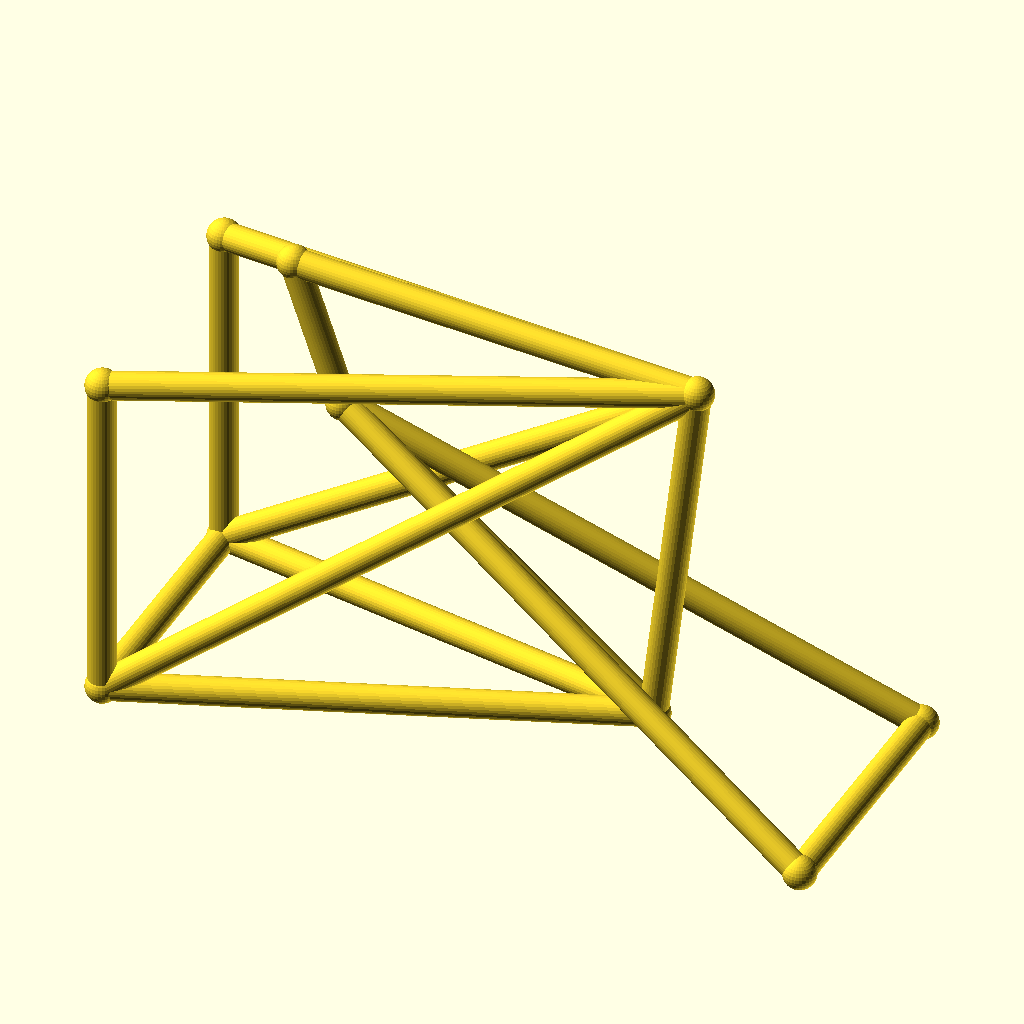
Cell 1 — every parameter at its default value.
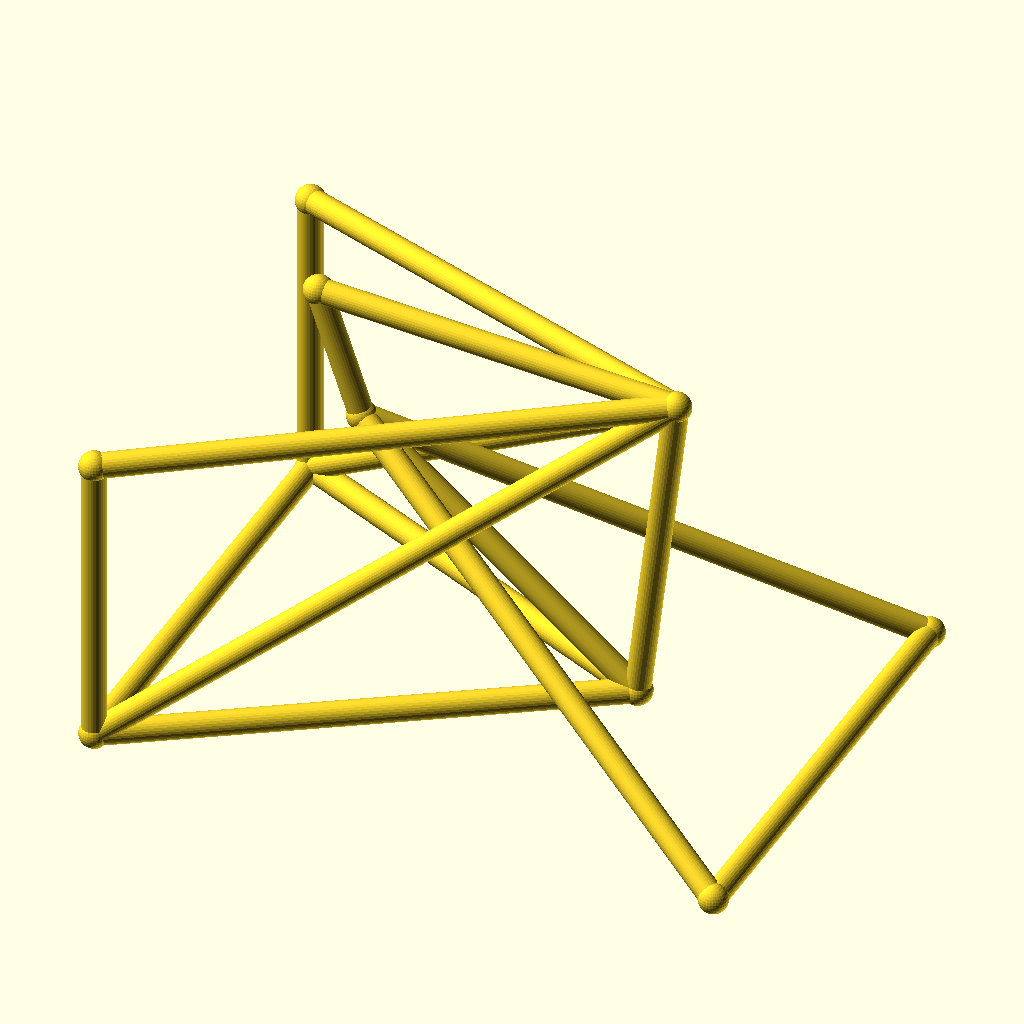
Cell 2: the same model with track = 96.
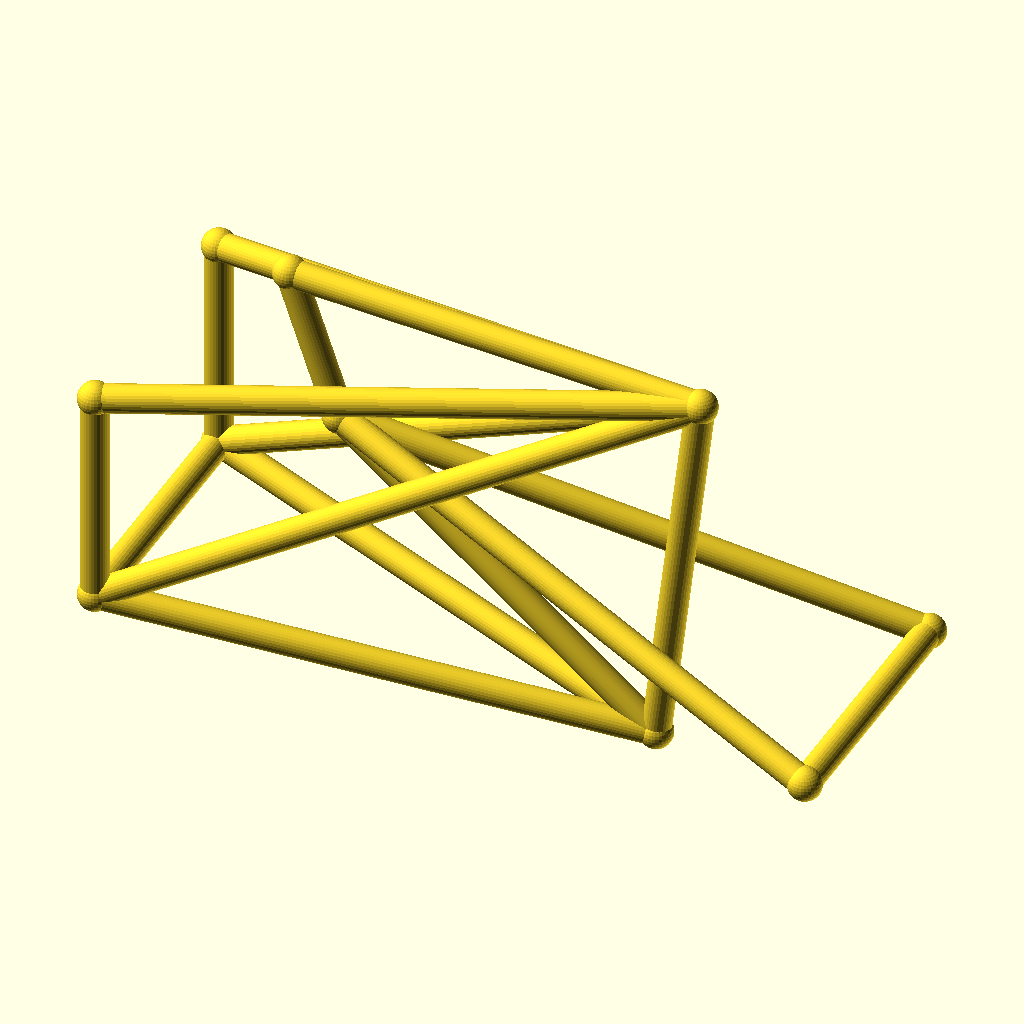
Cell 3 — hub_z set to 44, the other parameters unchanged.
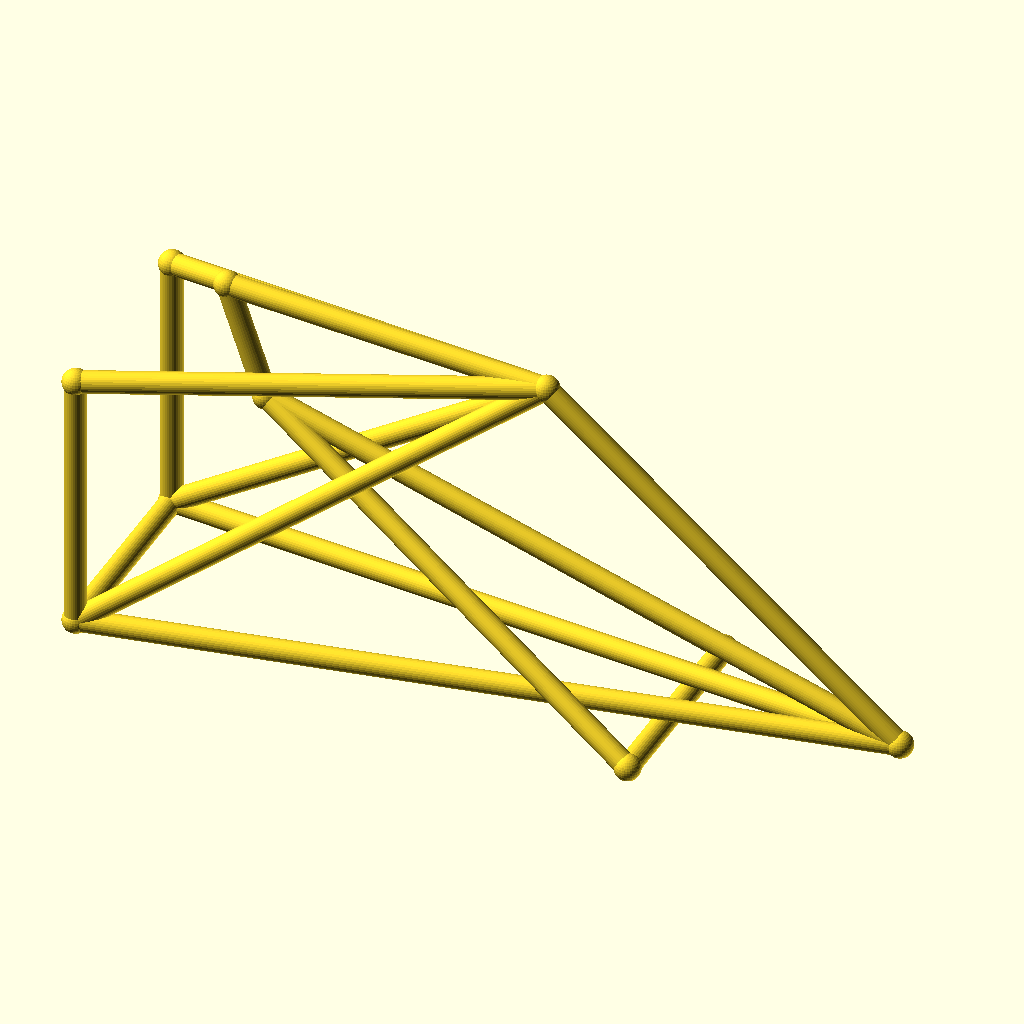
Cell 4: the same model with bb_x = 180.
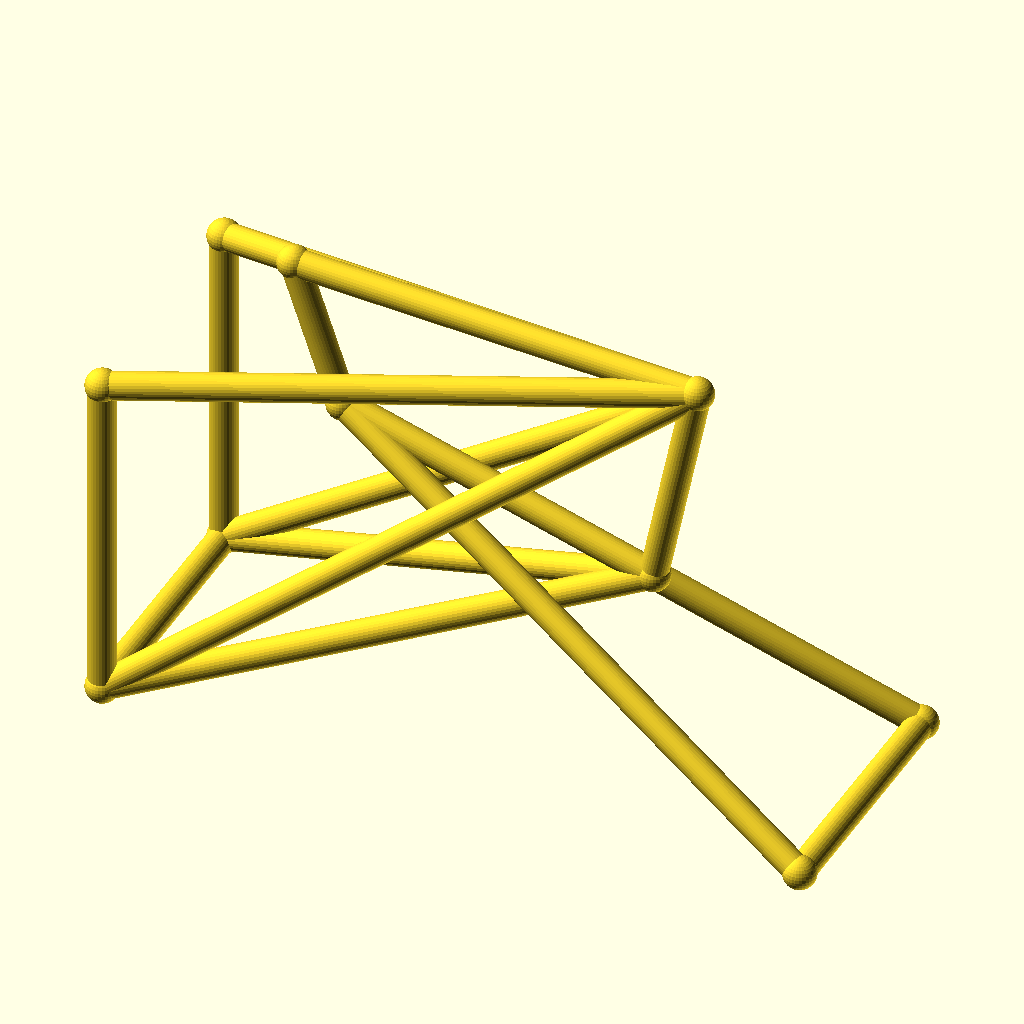
Cell 5: the same model with bb_z = 56.
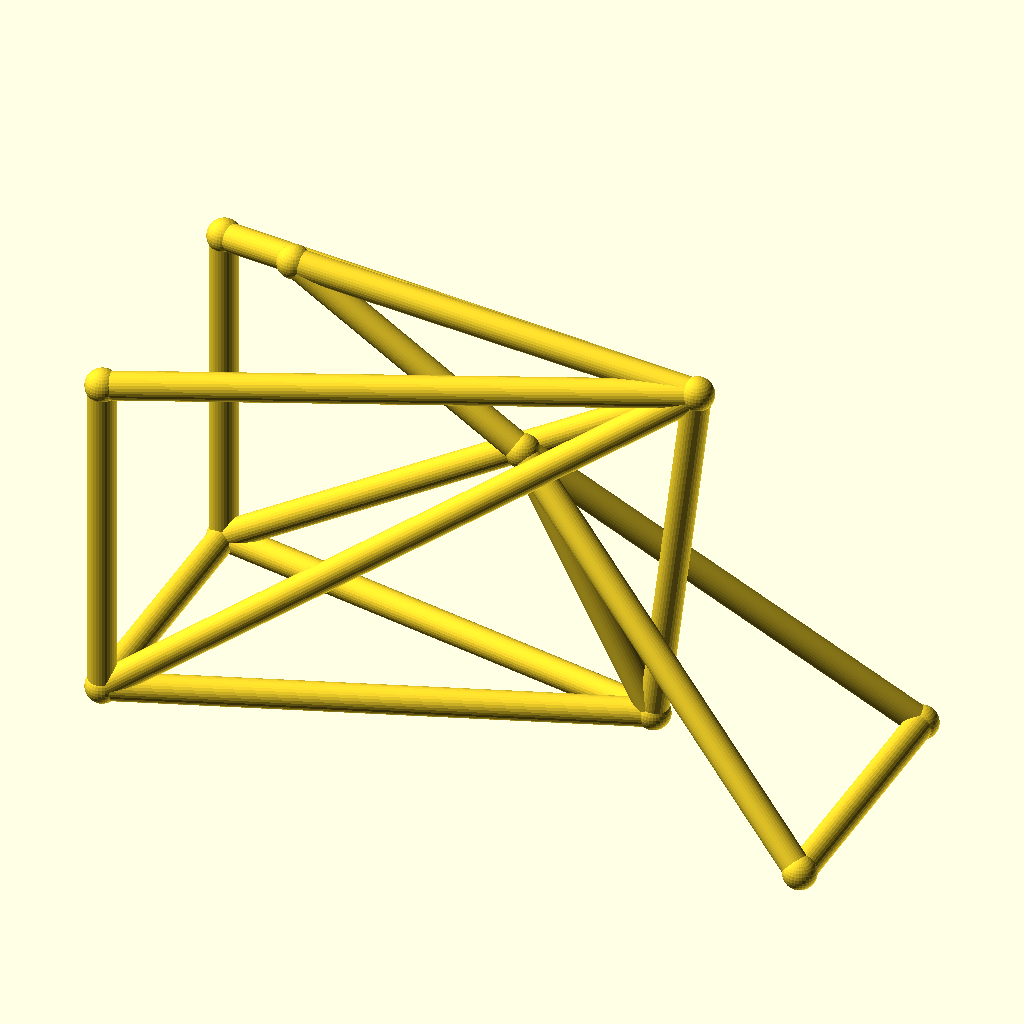
Cell 6: ht_bot_x = 66 (everything else at default).
All cells are drawn from the same view direction (rotation 55°, 0°, 25°, orthographic, colour scheme Cornfield), but the view is re-fitted for each cell, so position and scale can differ between cells as well as the parameter.
Source of the model, optional_data/data/wire3/bikeframe/scene_0193.scad:
$fn = 32;

// ----------------------------------------------------------------------
// Bicycle frame: diamond frame, wheelbase 128 mm, with rack
// ----------------------------------------------------------------------

// --- parameters (mm) ---
track = 48;               // distance between the rear dropouts
hub_z = 22;               // wheel hub height
bb_x = 90;                // bottom bracket X
bb_z = 28;                // bottom bracket height
ht_bot_x = 33;            // head tube bottom X
ht_bot_z = 74;            // head tube bottom height
ht_top_x = 24;            // head tube top X
ht_top_z = 100;           // head tube top height
st_x = 98;                // seat cluster X
st_z = 95;                // seat cluster height
fh_x = 128;               // front hub X (wheelbase)
tube_r = 2.5;             // frame tube radius
joint_r = 3;              // joint ball radius
rack_z = 83;              // luggage rack height

bbox_x = fh_x + 2 * joint_r;  // overall X, joints included
bbox_y = track + 2 * joint_r;  // overall Y, joints included
bbox_z = 100 - hub_z + 2 * joint_r;  // overall Z, joints included
tube_d = 2 * tube_r;  // frame tube diameter
wheelbase = fh_x;  // rear axle to front hub
nodes = [[bb_x, 0, bb_z], [ht_bot_x, 0, ht_bot_z], [ht_top_x, 0, ht_top_z], [st_x, 0, st_z], [0, track / 2, hub_z], [0, -track / 2, hub_z], [fh_x, track / 2, hub_z], [fh_x, -track / 2, hub_z], [0, track / 2, rack_z], [0, -track / 2, rack_z]];

module member(a, b, r) {
  /* round stock from joint a to joint b, ends buried in the joint balls */
  d = b - a;
  length = norm(d);
  translate(a) rotate([0, acos(d[2] / length), atan2(d[1], d[0])])
    cylinder(h = length, r = r);
}

module joint(p, r) {
  /* ball at the joint centre, fatter than every member meeting there */
  translate(p) sphere(r = r);
}

/* members - each call is one graph edge */
member(nodes[1], nodes[2], tube_r);
member(nodes[1], nodes[0], tube_r);
member(nodes[2], nodes[3], tube_r);
member(nodes[3], nodes[0], tube_r);
member(nodes[0], nodes[4], tube_r);
member(nodes[0], nodes[5], tube_r);
member(nodes[3], nodes[4], tube_r);
member(nodes[3], nodes[5], tube_r);
member(nodes[1], nodes[6], tube_r);
member(nodes[1], nodes[7], tube_r);
member(nodes[6], nodes[7], tube_r);
member(nodes[4], nodes[5], tube_r);
member(nodes[3], nodes[8], tube_r);
member(nodes[3], nodes[9], tube_r);
member(nodes[8], nodes[4], tube_r);
member(nodes[9], nodes[5], tube_r);

/* joint balls */
for (p = nodes) joint(p, joint_r);
Customizer parameters (derived from the source; name, type, default, range or options):
track: number, default 48
hub_z: number, default 22
bb_x: number, default 90
bb_z: number, default 28
ht_bot_x: number, default 33
ht_bot_z: number, default 74
ht_top_x: number, default 24
ht_top_z: number, default 100
st_x: number, default 98
st_z: number, default 95
fh_x: number, default 128
tube_r: number, default 2.5
joint_r: number, default 3
rack_z: number, default 83
